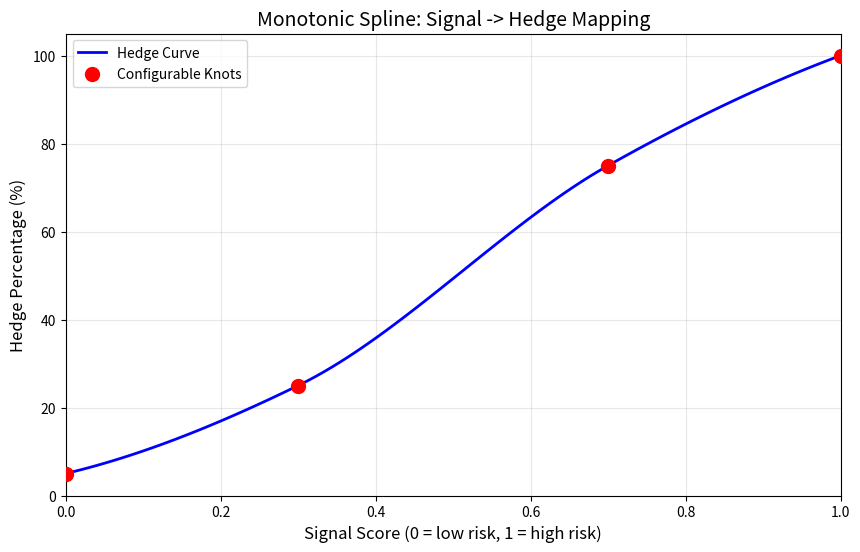
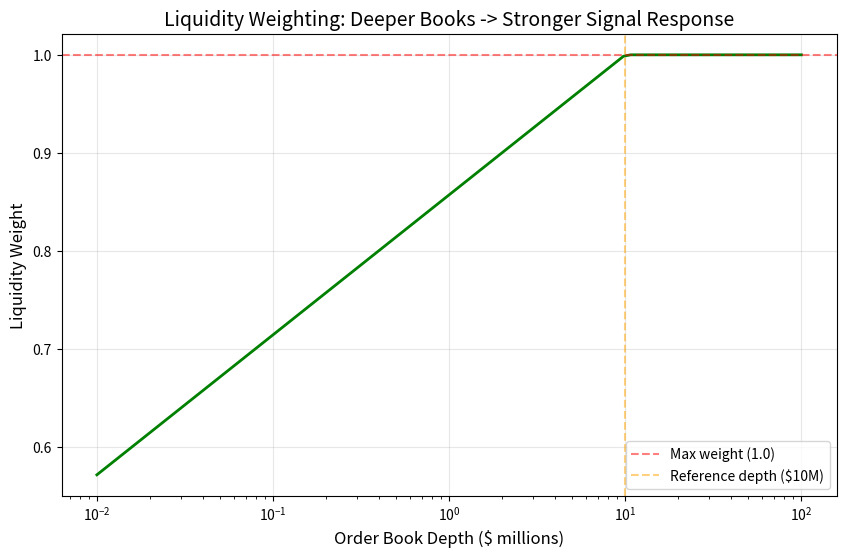
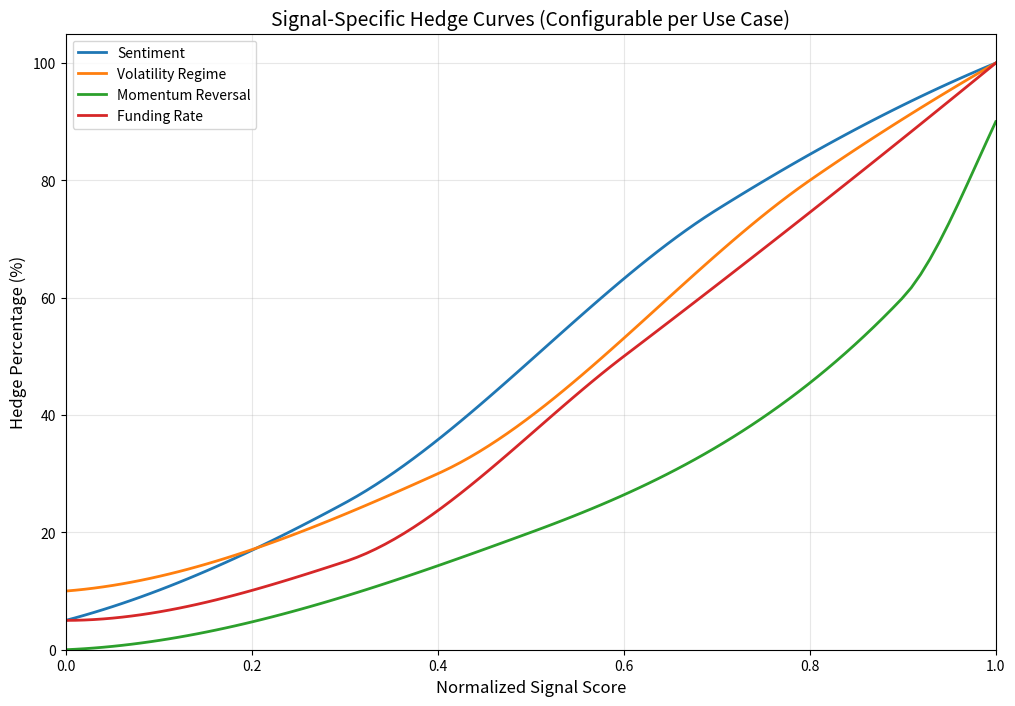

The script that saved these images, in order:
# Install from GitHub (uncomment in Colab)
# [redacted]

# Or clone and install locally
# [redacted]
# !pip install -e ./hedge-engine

import numpy as np
import matplotlib.pyplot as plt
from typing import Tuple, List, Dict, Any
from dataclasses import dataclass
import math

from scipy.interpolate import PchipInterpolator

# Define curve knots: (score, hedge_pct)
# These are configurable per signal type
DEFAULT_KNOTS = [
    (0.0, 0.05),   # Very low risk signal -> 5% hedge (always maintain some protection)
    (0.3, 0.25),   # Low-moderate signal -> 25% hedge
    (0.7, 0.75),   # High signal -> 75% hedge  
    (1.0, 1.00),   # Maximum signal -> 100% hedge
]

def build_spline(knots: List[Tuple[float, float]]) -> PchipInterpolator:
    """Build monotonic spline from (score, hedge) knots."""
    scores = np.array([k[0] for k in knots])
    hedges = np.array([k[1] for k in knots])
    return PchipInterpolator(scores, hedges, extrapolate=False)

spline = build_spline(DEFAULT_KNOTS)

# Visualize the curve
x = np.linspace(0, 1, 100)
y = spline(x)

plt.figure(figsize=(10, 6))
plt.plot(x, y * 100, 'b-', linewidth=2, label='Hedge Curve')
plt.scatter([k[0] for k in DEFAULT_KNOTS], [k[1] * 100 for k in DEFAULT_KNOTS], 
            color='red', s=100, zorder=5, label='Configurable Knots')
plt.xlabel('Signal Score (0 = low risk, 1 = high risk)', fontsize=12)
plt.ylabel('Hedge Percentage (%)', fontsize=12)
plt.title('Monotonic Spline: Signal -> Hedge Mapping', fontsize=14)
plt.grid(True, alpha=0.3)
plt.legend()
plt.xlim(0, 1)
plt.ylim(0, 105)
plt.show()

MAX_DEPTH = 10_000_000  # $10M reference depth
LOG_MAX_DEPTH = math.log1p(MAX_DEPTH)

def liquidity_weight(depth_usd: float) -> float:
    """Weight signal by order book depth (0-1 scale)."""
    return min(1.0, math.log1p(depth_usd) / LOG_MAX_DEPTH)

# Visualize liquidity weighting
depths = np.logspace(4, 8, 100)  # $10K to $100M
weights = [liquidity_weight(d) for d in depths]

plt.figure(figsize=(10, 6))
plt.semilogx(depths / 1e6, weights, 'g-', linewidth=2)
plt.axhline(y=1.0, color='r', linestyle='--', alpha=0.5, label='Max weight (1.0)')
plt.axvline(x=10, color='orange', linestyle='--', alpha=0.5, label='Reference depth ($10M)')
plt.xlabel('Order Book Depth ($ millions)', fontsize=12)
plt.ylabel('Liquidity Weight', fontsize=12)
plt.title('Liquidity Weighting: Deeper Books -> Stronger Signal Response', fontsize=14)
plt.grid(True, alpha=0.3)
plt.legend()
plt.show()

print("Example weights:")
for depth in [100_000, 500_000, 1_000_000, 5_000_000, 10_000_000]:
    print(f"  ${depth/1e6:.1f}M depth -> weight = {liquidity_weight(depth):.3f}")

def compute_hedge(
    score: float,
    depth_usd: float,
    spline: PchipInterpolator,
    max_hedge_pct: float = 1.0
) -> Tuple[float, float]:
    """
    Compute hedge percentage from signal score and liquidity.
    
    Args:
        score: Normalized signal (0-1, where 1 = max risk)
        depth_usd: Order book depth at +/-1% from mid price
        spline: Monotonic interpolator for score -> hedge mapping
        max_hedge_pct: Maximum allowed hedge (default 100%)
    
    Returns:
        (hedge_pct, confidence) tuple
    """
    # Apply liquidity weighting
    weight = liquidity_weight(depth_usd)
    effective_score = score * weight
    
    # Evaluate spline
    hedge_pct = float(spline(effective_score))
    hedge_pct = max(0.0, min(max_hedge_pct, hedge_pct))
    
    # Confidence based on liquidity
    confidence = weight
    
    return hedge_pct, confidence

# Test it
spline = build_spline(DEFAULT_KNOTS)

print("Signal Score x Liquidity -> Hedge Sizing")
print("=" * 50)
for score in [0.2, 0.5, 0.8, 1.0]:
    for depth in [1_000_000, 5_000_000, 10_000_000]:
        hedge, conf = compute_hedge(score, depth, spline)
        print(f"Score={score:.1f}, Depth=${depth/1e6:.0f}M -> Hedge={hedge*100:.1f}%, Confidence={conf:.2f}")

@dataclass
class SignalConfig:
    """Configuration for a signal type."""
    name: str
    knots: List[Tuple[float, float]]
    description: str

# Different curves for different signal types
SIGNAL_CONFIGS = {
    "sentiment": SignalConfig(
        name="Sentiment",
        knots=[(0.0, 0.05), (0.3, 0.25), (0.7, 0.75), (1.0, 1.0)],
        description="Social media / news sentiment (0=bullish, 1=bearish)"
    ),
    "volatility": SignalConfig(
        name="Volatility Regime",
        knots=[(0.0, 0.10), (0.4, 0.30), (0.8, 0.80), (1.0, 1.0)],
        description="Realized vol percentile (0=calm, 1=extreme)"
    ),
    "momentum": SignalConfig(
        name="Momentum Reversal",
        knots=[(0.0, 0.0), (0.5, 0.20), (0.9, 0.60), (1.0, 0.90)],
        description="Mean reversion signal (0=trending, 1=overextended)"
    ),
    "funding": SignalConfig(
        name="Funding Rate",
        knots=[(0.0, 0.05), (0.3, 0.15), (0.6, 0.50), (1.0, 1.0)],
        description="Perp funding extremity (0=neutral, 1=extreme long crowding)"
    ),
}

# Visualize all signal curves
plt.figure(figsize=(12, 8))
x = np.linspace(0, 1, 100)

for name, config in SIGNAL_CONFIGS.items():
    spline = build_spline(config.knots)
    y = spline(x)
    plt.plot(x, y * 100, linewidth=2, label=f"{config.name}")

plt.xlabel('Normalized Signal Score', fontsize=12)
plt.ylabel('Hedge Percentage (%)', fontsize=12)
plt.title('Signal-Specific Hedge Curves (Configurable per Use Case)', fontsize=14)
plt.grid(True, alpha=0.3)
plt.legend(loc='upper left')
plt.xlim(0, 1)
plt.ylim(0, 105)
plt.show()

print("\nSignal Descriptions:")
for name, config in SIGNAL_CONFIGS.items():
    print(f"  {config.name}: {config.description}")

def normalize_sentiment(raw_score: float, min_val: float = -1.0, max_val: float = 1.0) -> float:
    """
    Normalize sentiment from [-1, 1] (bullish to bearish) to [0, 1].
    
    Raw: -1 = very bullish, +1 = very bearish
    Normalized: 0 = bullish (low hedge), 1 = bearish (high hedge)
    """
    return (raw_score - min_val) / (max_val - min_val)

def normalize_volatility(realized_vol: float, lookback_vols: List[float]) -> float:
    """
    Normalize volatility to percentile rank.
    
    Returns: 0 = lowest vol in lookback, 1 = highest vol
    """
    sorted_vols = sorted(lookback_vols)
    rank = sum(1 for v in sorted_vols if v <= realized_vol)
    return rank / len(sorted_vols)

def normalize_funding(funding_rate: float, extreme_threshold: float = 0.001) -> float:
    """
    Normalize funding rate to 0-1.
    
    Raw: -0.001 to +0.001 typical, extremes beyond
    Normalized: 0 = neutral, 1 = extreme long crowding
    """
    # Clip and normalize
    normalized = (funding_rate + extreme_threshold) / (2 * extreme_threshold)
    return max(0.0, min(1.0, normalized))

# Demo
print("Sentiment Normalization:")
for raw in [-0.8, -0.3, 0.0, 0.5, 0.9]:
    norm = normalize_sentiment(raw)
    print(f"  Raw={raw:+.1f} -> Normalized={norm:.2f}")

print("\nFunding Rate Normalization:")
for rate in [-0.0005, 0.0, 0.0003, 0.0008, 0.0015]:
    norm = normalize_funding(rate)
    print(f"  Rate={rate:+.4f} -> Normalized={norm:.2f}")

def compute_multi_signal_hedge(
    signals: Dict[str, float],  # signal_name -> raw_value
    weights: Dict[str, float],  # signal_name -> weight (must sum to 1)
    depth_usd: float,
    signal_configs: Dict[str, SignalConfig] = SIGNAL_CONFIGS
) -> Dict[str, Any]:
    """
    Compute hedge from multiple weighted signals.
    
    Returns detailed breakdown of each signal's contribution.
    """
    results = {
        "signals": {},
        "weighted_hedge": 0.0,
        "confidence": 0.0,
        "depth_usd": depth_usd,
    }
    
    total_hedge = 0.0
    total_conf = 0.0
    
    for sig_name, raw_value in signals.items():
        if sig_name not in signal_configs:
            continue
            
        config = signal_configs[sig_name]
        weight = weights.get(sig_name, 0.0)
        
        # Build spline for this signal type
        spline = build_spline(config.knots)
        
        # Assume raw_value is already normalized 0-1 for this demo
        hedge_pct, conf = compute_hedge(raw_value, depth_usd, spline)
        
        results["signals"][sig_name] = {
            "raw_value": raw_value,
            "hedge_pct": hedge_pct,
            "weight": weight,
            "contribution": hedge_pct * weight,
        }
        
        total_hedge += hedge_pct * weight
        total_conf += conf * weight
    
    results["weighted_hedge"] = total_hedge
    results["confidence"] = total_conf
    
    return results

# Example: Combine sentiment + volatility + funding
signals = {
    "sentiment": 0.7,    # Somewhat bearish
    "volatility": 0.85,  # High vol regime
    "funding": 0.6,      # Elevated long crowding
}

weights = {
    "sentiment": 0.4,
    "volatility": 0.35,
    "funding": 0.25,
}

result = compute_multi_signal_hedge(signals, weights, depth_usd=5_000_000)

print("Multi-Signal Hedge Decision")
print("=" * 50)
print(f"Order Book Depth: ${result['depth_usd']/1e6:.1f}M")
print()
print("Individual Signals:")
for name, data in result["signals"].items():
    print(f"  {name.capitalize():12} | Score={data['raw_value']:.2f} | "
          f"Hedge={data['hedge_pct']*100:5.1f}% | "
          f"Weight={data['weight']:.2f} | "
          f"Contribution={data['contribution']*100:5.1f}%")
print()
print(f"Final Weighted Hedge: {result['weighted_hedge']*100:.1f}%")
print(f"Confidence: {result['confidence']:.2f}")

# Uncomment to test against running service
# import httpx
# 
# API_URL = "http://localhost:8000"
# 
# # Health check
# resp = httpx.get(f"{API_URL}/healthz")
# print(f"Health: {resp.json()}")
# 
# # Get hedge recommendation
# resp = httpx.post(f"{API_URL}/hedge", json={
#     "asset": "BTC",
#     "amount_usd": 100_000,
#     "override_score": 0.7
# })
# print(f"Hedge: {resp.json()}")
# 
# # Prometheus metrics
# resp = httpx.get(f"{API_URL}/metrics")
# print(f"Metrics (first 500 chars):\n{resp.text[:500]}")

import time

spline = build_spline(DEFAULT_KNOTS)

# Warm up
for _ in range(100):
    compute_hedge(0.5, 5_000_000, spline)

# Benchmark
iterations = 10_000
start = time.perf_counter()
for i in range(iterations):
    score = (i % 100) / 100
    compute_hedge(score, 5_000_000, spline)
elapsed = time.perf_counter() - start

avg_us = (elapsed / iterations) * 1_000_000
print(f"Benchmark: {iterations:,} iterations")
print(f"Total time: {elapsed*1000:.2f} ms")
print(f"Average per call: {avg_us:.2f} us")
print(f"Throughput: {iterations/elapsed:,.0f} calls/second")